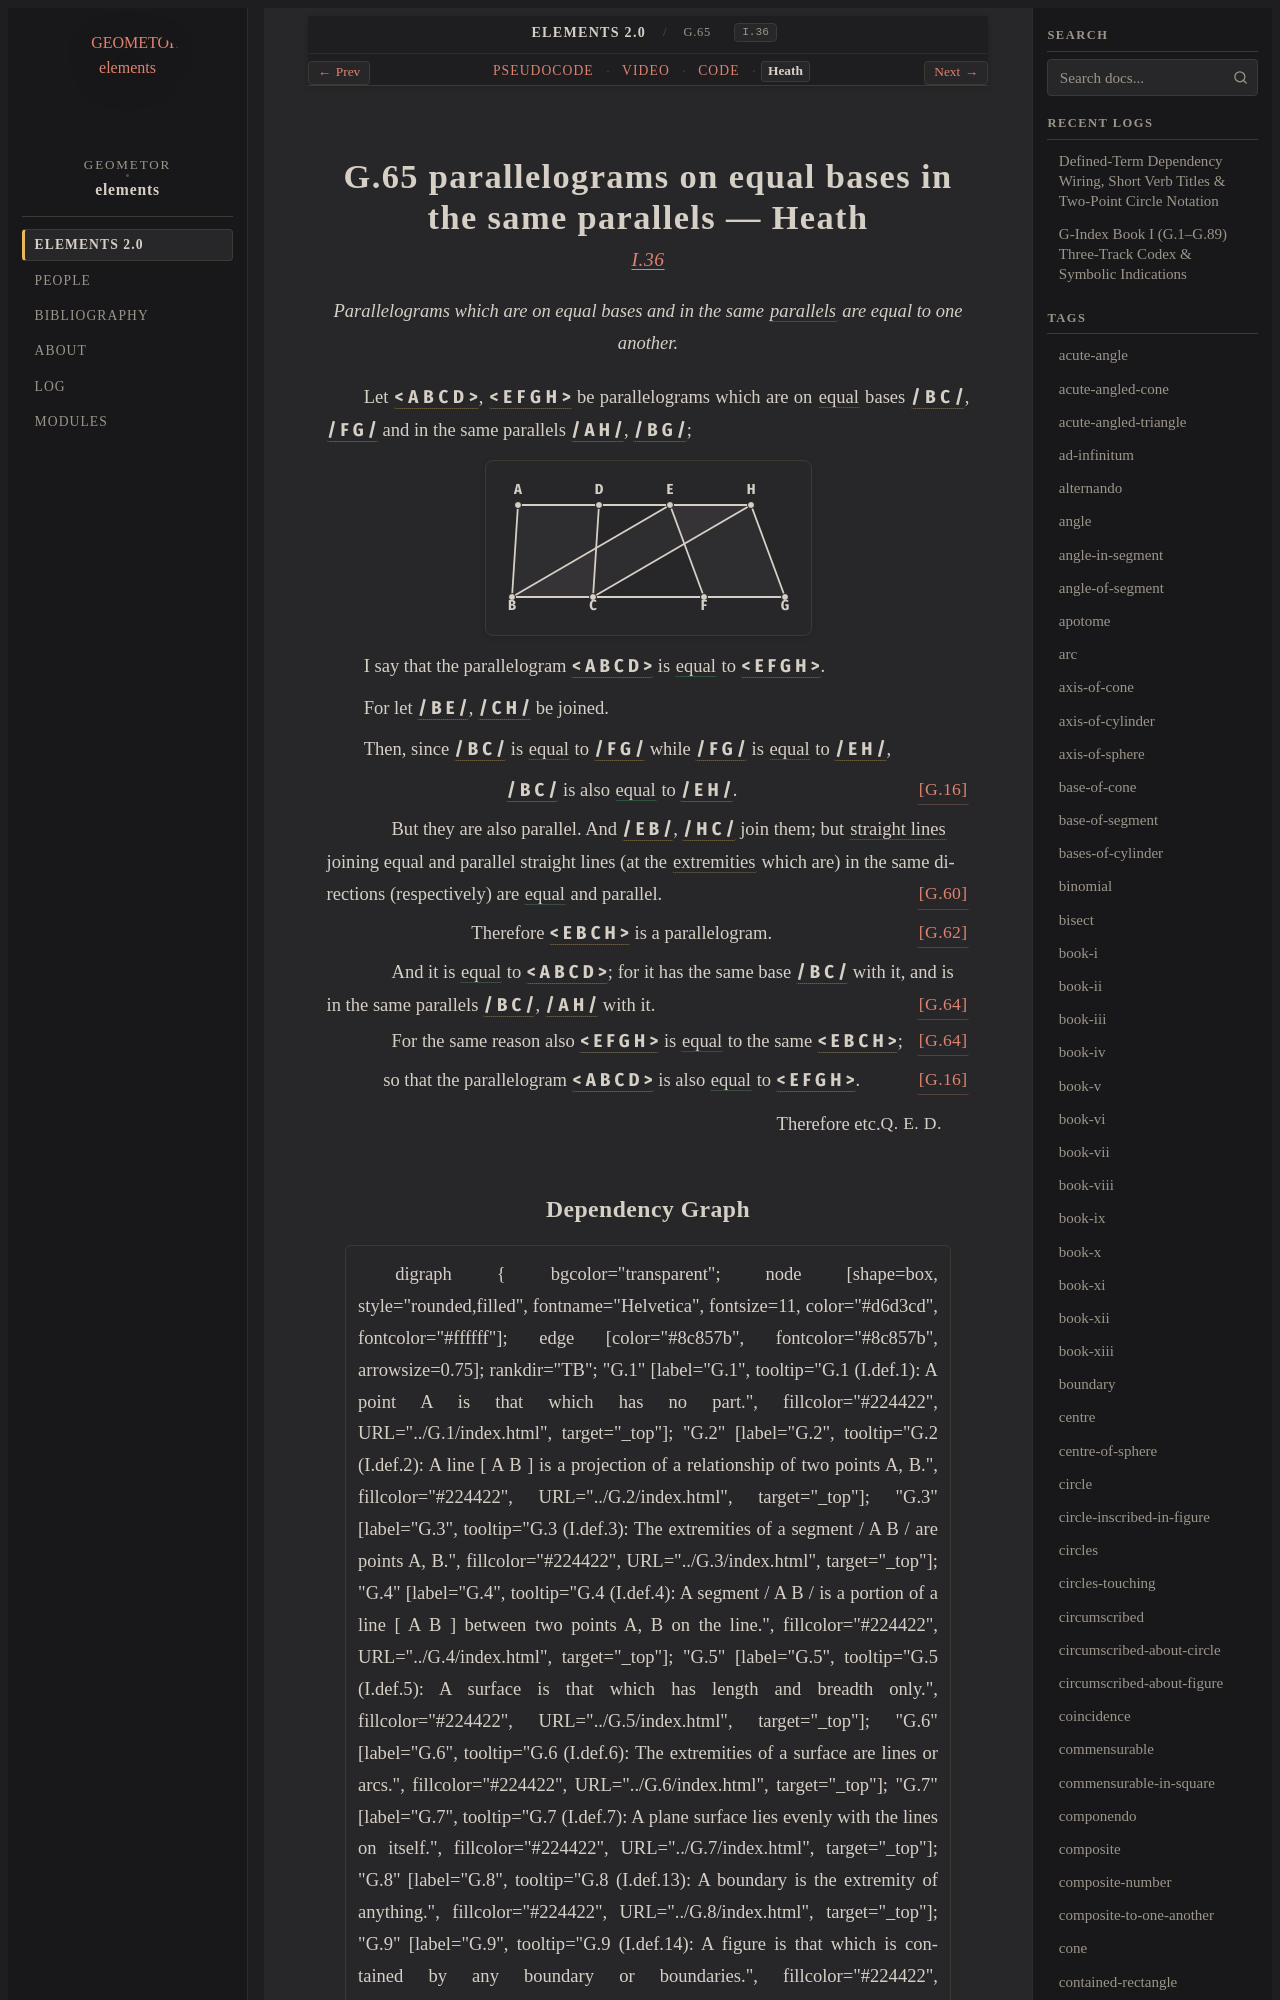

repository: geometor/elements · page: elements2/G.65/heath.html · generator: sphinx

:canonical_id: G.65
:original_id: I.36
:title: G.65 parallelograms on equal bases in the same parallels
:volume: I
:book: I
:type: prop
:youtube_id: KiaOqYe0GTg

G.65 parallelograms on equal bases in the same parallels — Heath
================================================================

.. rubric:: `I.36 <https://geometor.github.io/euclid/heath/volume_I/book_i/propositions/36/>`_

.. enunciation::

   Parallelograms which are on equal bases and in the same :term:`parallels <G.52>` are equal to one another.

Let :g:`< A B C D > <g1:< A B C D >>`, :g:`< E F G H > <g1:< E F G H >>` be parallelograms which are on :eq:`equal <g1:/ B C / = g1:/ F G />` bases :g:`/ B C / <g1:/ B C />`, :g:`/ F G / <g1:/ F G />` and in the same parallels :g:`/ A H / <g1:/ A H />`, :g:`/ B G / <g1:/ B G />`;

.. picture:: g1.svg
   :alt: Folio 0345 Figure 1 - Proposition 36

I say that the parallelogram :g:`< A B C D > <g1:< A B C D >>` is :eq:`equal <g1:< A B C D > = g1:< E F G H >>` to :g:`< E F G H > <g1:< E F G H >>`.

For let :g:`/ B E / <g1:/ B E />`, :g:`/ C H / <g1:/ C H />` be joined.

Then, since :g:`/ B C / <g1:/ B C />` is :eq:`equal <g1:/ B C / = g1:/ F G />` to :g:`/ F G / <g1:/ F G />` while :g:`/ F G / <g1:/ F G />` is :eq:`equal <g1:/ F G / = g1:/ E H />` to :g:`/ E H / <g1:/ E H />`,

.. assertion:: [G.16] <G.16>

   :g:`/ B C / <g1:/ B C />` is also :eq:`equal <g1:/ B C / = g1:/ E H />` to :g:`/ E H / <g1:/ E H />`.

.. subclause::

   But they are also parallel. And :g:`/ E B / <g1:/ E B />`, :g:`/ H C / <g1:/ H C />` join them; but :term:`straight lines <G.4>` joining equal and parallel straight lines (at the :term:`extremities <G.6>` which are) in the same directions (respectively) are :eq:`equal <g1:/ E B / = g1:/ H C />` and parallel. :just:`[G.60] <G.60>`

.. assertion:: [G.62] <G.62>

   Therefore :g:`< E B C H > <g1:< E B C H >>` is a parallelogram.

.. subclause::

   And it is :eq:`equal <g1:< E B C H > = g1:< A B C D >>` to :g:`< A B C D > <g1:< A B C D >>`; for it has the same base :g:`/ B C / <g1:/ B C />` with it, and is in the same parallels :g:`/ B C / <g1:/ B C />`, :g:`/ A H / <g1:/ A H />` with it. :just:`[G.64] <G.64>`

.. subclause:: [G.64] <G.64>

   For the same reason also :g:`< E F G H > <g1:< E F G H >>` is :eq:`equal <g1:< E F G H > = g1:< E B C H >>` to the same :g:`< E B C H > <g1:< E B C H >>`;

.. assertion:: [G.16] <G.16>

   so that the parallelogram :g:`< A B C D > <g1:< A B C D >>` is also :eq:`equal <g1:< A B C D > = g1:< E F G H >>` to :g:`< E F G H > <g1:< E F G H >>`.

.. qed::

   Therefore etc. :just:`Q. E. D.`
